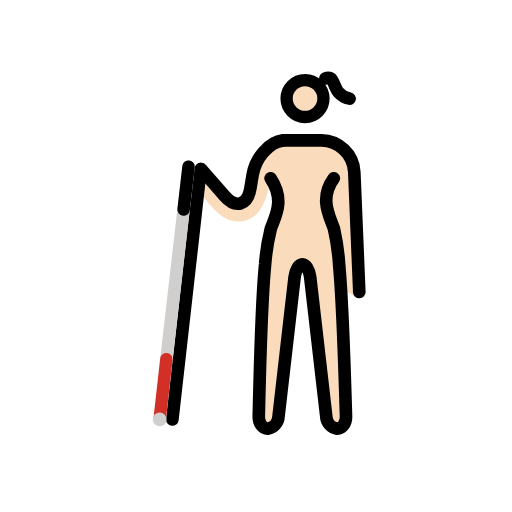
t = 0.00 s
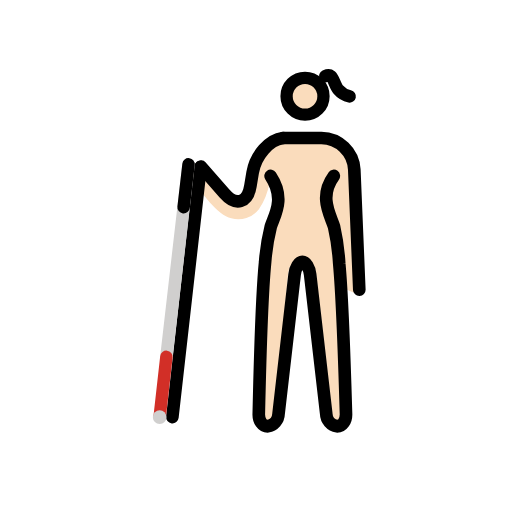
t = 0.48 s
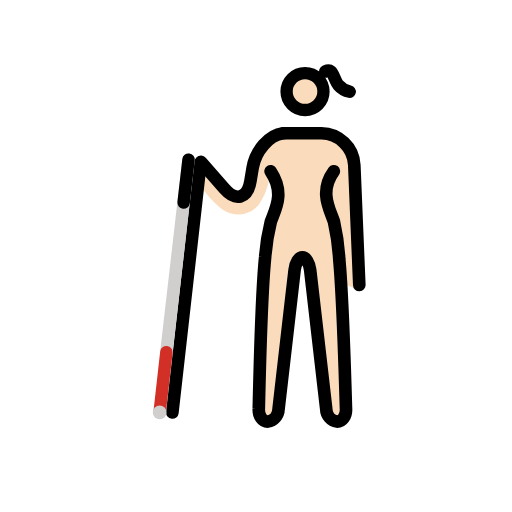
t = 1.43 s
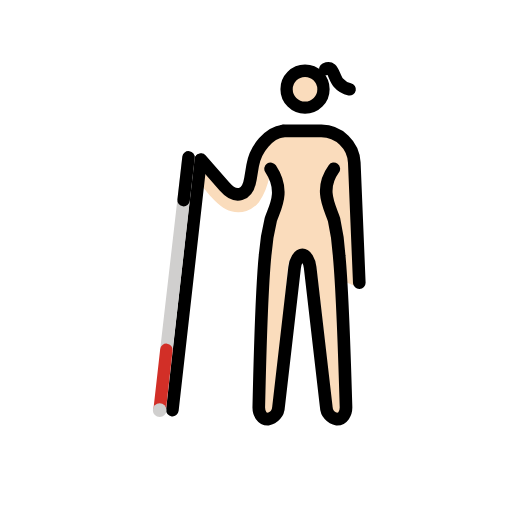
t = 1.90 s
t = 2.38 s: frame unchanged from t = 1.43 s, image omitted
t = 3.33 s: frame unchanged from t = 0.48 s, image omitted

The animated SVG that drew these frames (rendered in a browser with its animation timeline set to each time). Animation: 1 SMIL element (animateTransform=1); one cycle of 3.80 s, repeats indefinitely.

<?xml version='1.0' encoding='utf-8'?>
<svg xmlns="http://www.w3.org/2000/svg" id="emoji" viewBox="-5 -5 82 82" width="200" height="200" role="img">
  <title>OpenMoji: woman with white cane: light skin tone</title><g><g id="color" />
  <g id="skin">
    <path fill="#fadcbc" d="M51.3813,21.8414c-.116-2.3275-2.6853-4.16-4.9626-4.1825H40.3458a4.68,4.68,0,0,0-1.4263.2642h0l-.296.0938a4.7155,4.7155,0,0,0-3.0918,3.8862l-.0355.195h0l-.5487,4.3446L33.26,27.6241l-6.7484-6.2427s-1.4771,1.75-.4647,3.1424,3.835,5.39,5.9891,5.7993A4.2139,4.2139,0,0,0,36.465,28.89a10.6877,10.6877,0,0,0,1.6777-4.1646l1.3162,1.4227L37.462,37.3272l-.82,24.9091c-.0325.3191.8251.6521,1.02.9035a.2454.2454,0,0,0,.1539.091c.2166,0,1.1515-.287,1.2315-.9945l2.0853-22.96a5.026,5.026,0,0,1,.31-1.2429l1.1925-.7458h1.6446l.996.6308a4.9891,4.9891,0,0,1,.3562,1.3579L48.2042,62.09c.08.7063.5283,1.1394.7449,1.1394a.2444.2444,0,0,0,.1538-.0912c.1946-.2515.8313-.5207.7983-.84l-.2534-20.9089,2.5,1.0525c-.0529-.12.8628-.7854.8569-.9171Z" />
    <circle cx="43.7867" cy="10.6185" r="3.0665" fill="#fadcbc" />
  </g>
  <g id="line">
    <g>
      <path fill="none" stroke="#000" stroke-linecap="round" stroke-linejoin="round" stroke-width="2.0247" d="M38.3385,23.5453c2.3814,3.5766.6854,6.1825.0321,8.0989a33.7866,33.7866,0,0,0-.9086,5.683c-.6078,6.05-1.0149,24.3012-1.0149,24.3012-.0557,1.1136.5821,2.0247,1.4173,2.0247a2.1016,2.1016,0,0,0,1.75-2.0115l2.57-22.3034c.1275-1.1065.6874-2.0116,1.2442-2.0116s1.1136.9051,1.2442,2.0116L47.247,61.6416a2.1016,2.1016,0,0,0,1.75,2.0115c.8352,0,1.473-.9111,1.4173-2.0247,0,0-.5291-18.0621-1.0864-24.0565a36.3223,36.3223,0,0,0-.8371-5.9277c-.6249-1.9259-2.4459-4.7977-.0291-8.0989" />
      <path fill="none" stroke="#000" stroke-linecap="round" stroke-linejoin="round" stroke-width="2.0247" d="M52.5437,41.7679,51.7419,22.533A5.3391,5.3391,0,0,0,46.47,17.4712H40.3953" />
      <g id="line-2">
        <path fill="none" stroke="#000" stroke-linecap="round" stroke-linejoin="round" stroke-width="2.0247" d="M27.1857,22.0562l3.7528,4.29c1.834,2.0949,3.7084,1.5621,4.1662-1.1838L35.4645,23c.4578-2.7465,2.64-5.2417,4.8672-5.52" />
      </g>
      <line x1="27.127" x2="22.6069" y1="22.1251" y2="62.1859" fill="none" stroke="#000" stroke-linecap="round" stroke-miterlimit="10" stroke-width="2.0247" />
    </g>
    <circle cx="43.8524" cy="10.7856" r="2.9545" fill="none" stroke="#000" stroke-miterlimit="10" stroke-width="1.9697" />
    <path fill="none" stroke="#000" stroke-linecap="round" stroke-linejoin="round" stroke-width="2" d="M47.0922,7.5753s.5786-.27.9252.0177c.4081.3372.6856,1.5991,1.168,2.145A3.2605,3.2605,0,0,0,50.9982,10.81" />
  </g>
  <g id="color-foreground">
    <g>
      <line x1="25.1962" x2="21.6472" y1="21.6975" y2="52.5305" fill="none" stroke="#d0cfce" stroke-linecap="round" stroke-miterlimit="10" stroke-width="2" />
      <line x1="21.6472" x2="20.5718" y1="52.5305" y2="62.0921" fill="none" stroke="#d22f27" stroke-linecap="round" stroke-miterlimit="10" stroke-width="2" />
      <circle cx="20.5718" cy="62.1715" r="1.0973" fill="#d0cfce" />
      <line x1="25.1962" x2="24.4068" y1="21.6975" y2="28.5561" fill="none" stroke="#000" stroke-linecap="round" stroke-miterlimit="10" stroke-width="2" />
    </g>
  </g>
<animateTransform attributeName="transform" type="translate" values="0 0;0 -1.5;0 0" dur="3.8s" repeatCount="indefinite" /></g></svg>
